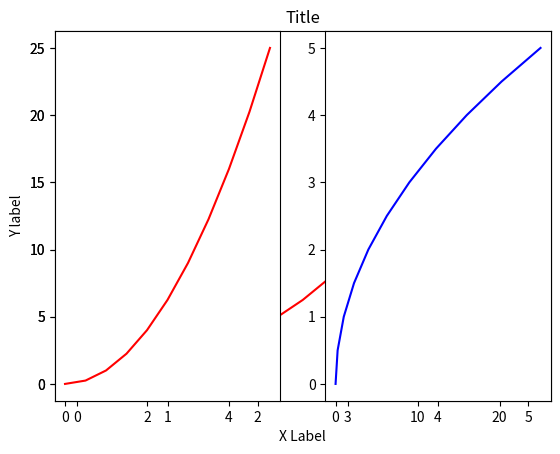
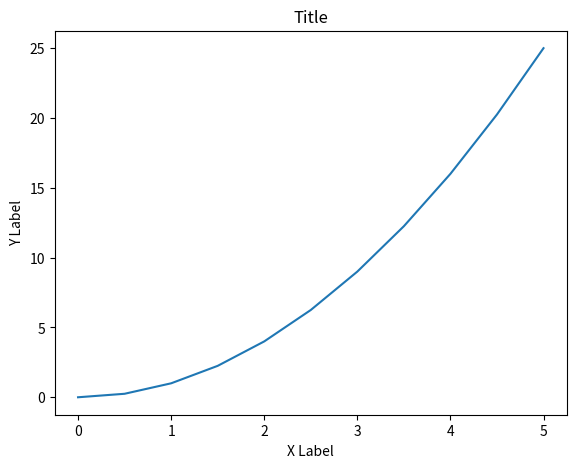
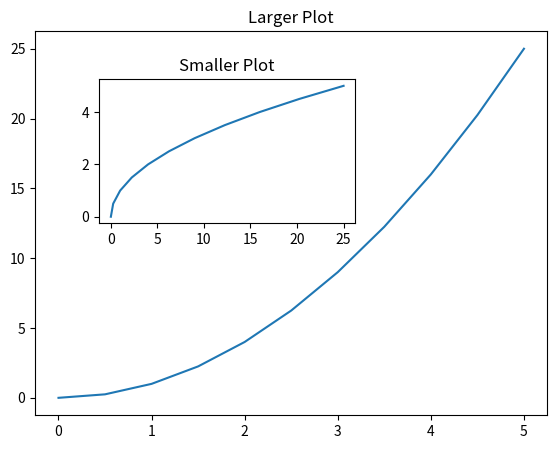

Write the Python code that produced these figures, in order.
import matplotlib.pyplot as plt
import numpy as np

# Criando valores para os eixos x e y
x = np.linspace(0, 5, 11)  # Gera 11 valores uniformemente espaçados entre 0 e 5
y = x**2  # Eleva cada valor de x ao quadrado

# Método funcional para plotar gráficos simples
plt.plot(x, y, "r-")  # Plota y em função de x com linha vermelha contínua
plt.xlabel("X Label")  # Adiciona rótulo ao eixo X
plt.ylabel("Y label")  # Adiciona rótulo ao eixo Y
plt.title("Title")  # Adiciona título ao gráfico
plt.show()  # Exibe o gráfico

# Criando subplots na mesma figura
plt.subplot(1, 2, 1)  # Cria o primeiro subplot (1 linha, 2 colunas, posição 1)
plt.plot(x, y, "r")  # Gráfico em vermelho

plt.subplot(1, 2, 2)  # Cria o segundo subplot (posição 2)
plt.plot(y, x, "b")  # Gráfico em azul

plt.show()  # Exibe os subplots

# Usando o método orientado a objetos para maior controle sobre os gráficos
fig = plt.figure()  # Cria uma nova figura
axes = fig.add_axes(
    [0.1, 0.1, 0.8, 0.8]
)  # Define posição e tamanho do eixo principal ([esquerda, baixo, largura, altura])
axes.plot(x, y)  # Plota y em função de x
axes.set_xlabel("X Label")  # Adiciona rótulo ao eixo X
axes.set_ylabel("Y Label")  # Adiciona rótulo ao eixo Y
axes.set_title("Title")  # Adiciona título ao gráfico

plt.show()  # Exibe o gráfico

# Criando gráficos aninhados com múltiplos eixos
fig = plt.figure()  # Cria uma nova figura
axes1 = fig.add_axes(
    [0.1, 0.1, 0.8, 0.8]
)  # Eixos principais ([esquerda, baixo, largura, altura])
axes2 = fig.add_axes([0.2, 0.5, 0.4, 0.3])  # Eixos secundários aninhados

axes1.plot(x, y)  # Plota y em função de x no gráfico principal
axes2.plot(y, x)  # Plota x em função de y no gráfico secundário

axes1.set_title("Larger Plot")  # Título do gráfico principal
axes2.set_title("Smaller Plot")  # Título do gráfico secundário

plt.show()  # Exibe os gráficos
